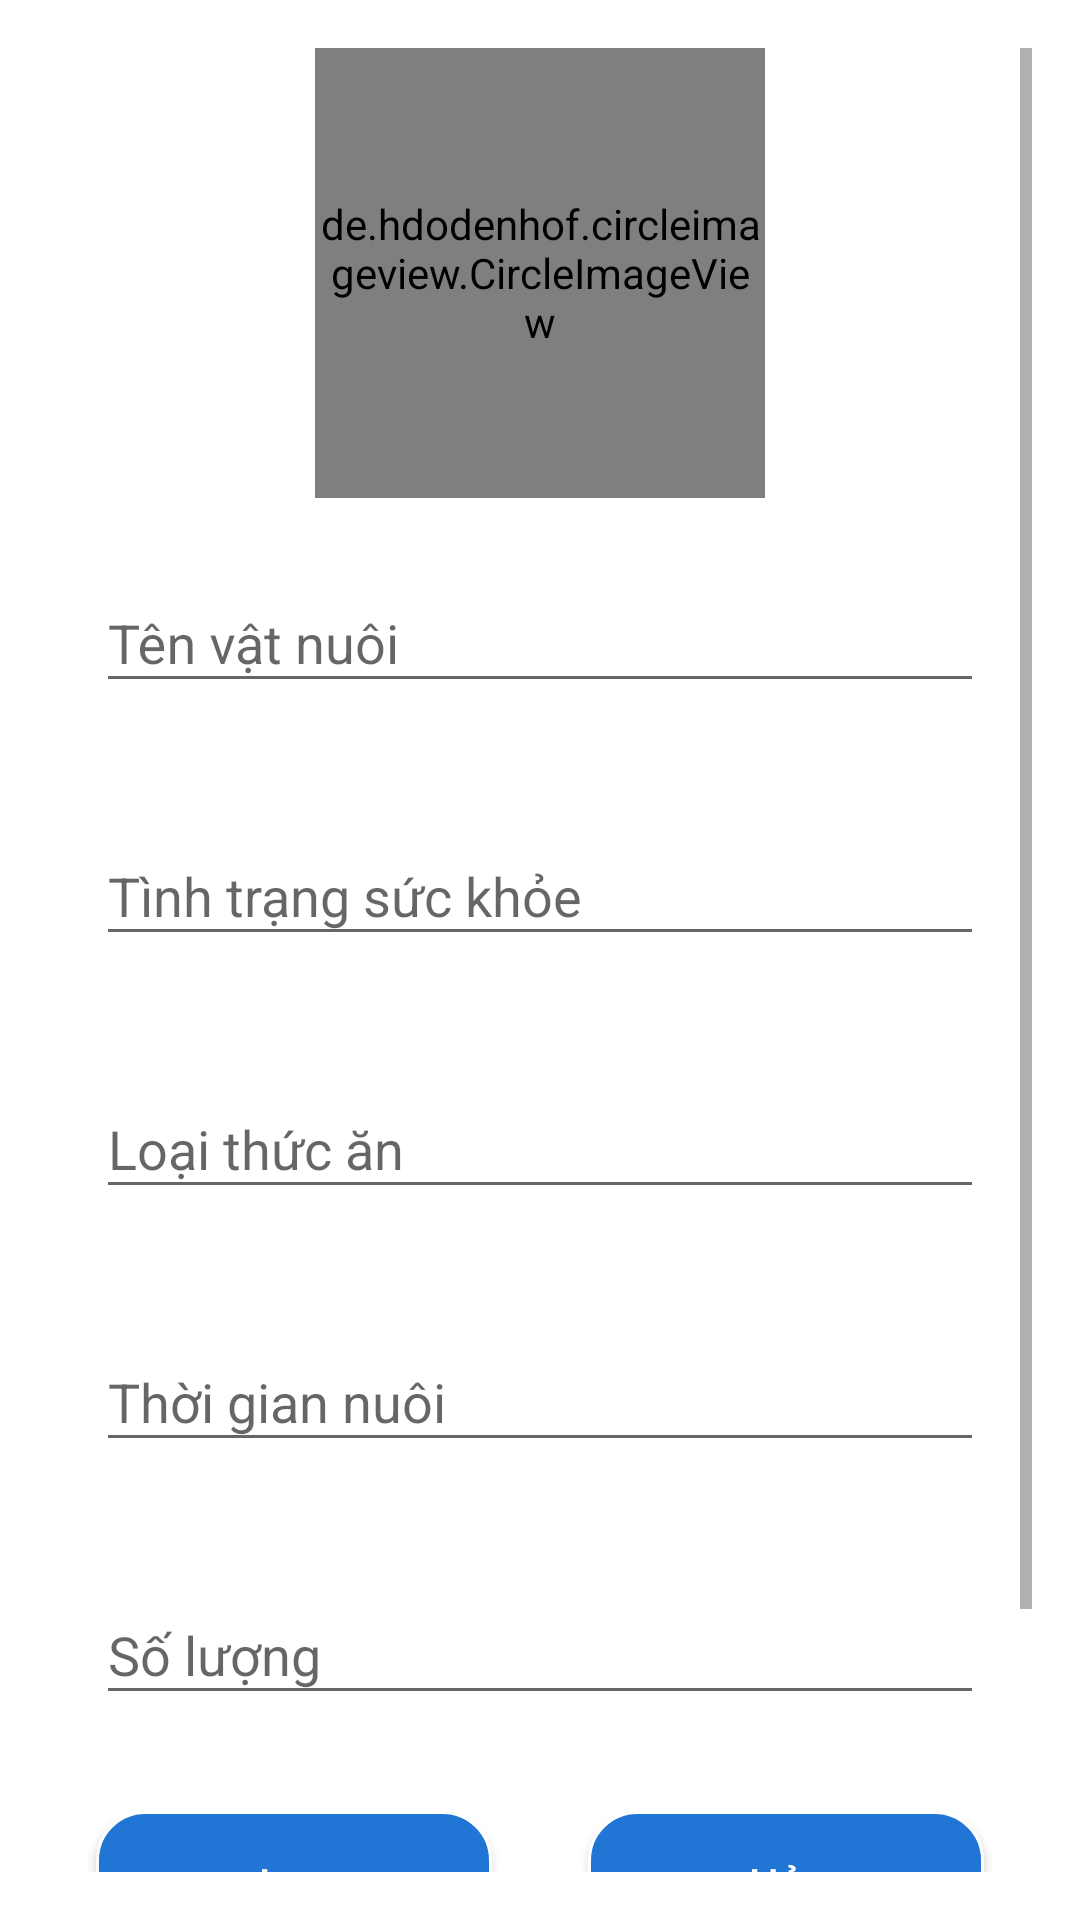

Here is an Android app screen rendered from its layout file. Give the layout XML and the strings, colors and styles it references.
<!-- AndroidManifest.xml: application theme AppTheme -->
<!-- res/layout/activity_sua_vat_nuoi.xml -->
<?xml version="1.0" encoding="utf-8"?>
<ScrollView xmlns:android="http://schemas.android.com/apk/res/android"
    xmlns:tools="http://schemas.android.com/tools"
    android:layout_width="match_parent"
    android:layout_height="match_parent"
    android:background="#FFF"
    android:padding="16dp"
    tools:context=".ui.SuaVatNuoiActivity">

    <LinearLayout
        android:layout_width="match_parent"
        android:layout_height="match_parent"
        android:orientation="vertical"
        tools:layout_editor_absoluteX="0dp"
        tools:layout_editor_absoluteY="0dp"
        tools:ignore="MissingConstraints">

        <de.hdodenhof.circleimageview.CircleImageView
            android:id="@+id/img_avatar"
            android:layout_width="150dp"
            android:layout_height="150dp"
            android:layout_gravity="center"
            android:src="@drawable/untitled1" />


        <android.support.design.widget.TextInputLayout
            android:layout_width="match_parent"
            android:layout_height="wrap_content"
            android:layout_margin="16dp">

            <android.support.design.widget.TextInputEditText
                android:id="@+id/edt_name"
                android:layout_width="match_parent"
                android:layout_height="wrap_content"
                android:hint="@string/addname" />

        </android.support.design.widget.TextInputLayout>

        <android.support.design.widget.TextInputLayout
            android:layout_width="match_parent"
            android:layout_height="wrap_content"
            android:layout_margin="16dp">

            <android.support.design.widget.TextInputEditText
                android:id="@+id/edt_suckhoe"
                android:layout_width="match_parent"
                android:layout_height="wrap_content"
                android:hint="@string/addsuckhoe" />

        </android.support.design.widget.TextInputLayout>

        <android.support.design.widget.TextInputLayout
            android:layout_width="match_parent"
            android:layout_height="wrap_content"
            android:layout_margin="16dp">

            <android.support.design.widget.TextInputEditText
                android:id="@+id/edt_typefood"
                android:layout_width="match_parent"
                android:layout_height="wrap_content"
                android:hint="@string/addtypefood" />

        </android.support.design.widget.TextInputLayout>

        <android.support.design.widget.TextInputLayout
            android:layout_width="match_parent"
            android:layout_height="wrap_content"
            android:layout_margin="16dp">

            <android.support.design.widget.TextInputEditText
                android:id="@+id/edt_time"
                android:layout_width="match_parent"
                android:layout_height="wrap_content"
                android:hint="@string/addtime" />

        </android.support.design.widget.TextInputLayout>

        <android.support.design.widget.TextInputLayout
            android:layout_width="match_parent"
            android:layout_height="wrap_content"
            android:layout_margin="16dp">

            <android.support.design.widget.TextInputEditText
                android:id="@+id/edt_soluong"
                android:layout_width="match_parent"
                android:layout_height="wrap_content"
                android:hint="@string/addsoluong"
                android:inputType="number"/>

        </android.support.design.widget.TextInputLayout>

        <LinearLayout
            android:layout_width="match_parent"
            android:layout_height="wrap_content"
            android:orientation="horizontal">

            <Button
                android:id="@+id/btn_save"
                android:layout_width="0dp"
                android:layout_height="wrap_content"
                android:layout_margin="16dp"
                android:layout_weight="1"
                android:background="@drawable/button_shape"
                android:text="Lưu"
                android:textAllCaps="false"
                android:textColor="#FFF"/>

            <Button
                android:id="@+id/btn_cancel"
                android:layout_width="0dp"
                android:layout_height="wrap_content"
                android:layout_margin="16dp"
                android:layout_weight="1"
                android:background="@drawable/button_shape"
                android:text="Hủy"
                android:textAllCaps="false"
                android:textColor="#FFF"/>

        </LinearLayout>
        <Button
            android:id="@+id/btn_show"
            android:layout_width="match_parent"
            android:layout_height="wrap_content"
            android:layout_margin="16dp"
            android:layout_weight="1"
            android:background="@drawable/button_shape"
            android:text="Danh Sách"
            android:textAllCaps="false"
            android:textColor="#FFF"/>
    </LinearLayout>

</ScrollView>
<!-- resources referenced by this layout -->
<resources>
  <!-- drawable button_shape (drawable) -->
  <?xml version="1.0" encoding="utf-8"?>
  <shape xmlns:android="http://schemas.android.com/apk/res/android">
      <stroke
          android:width="1dp"
          android:color="#FFF" />
      <corners android:radius="16dp" />
  
      <solid android:color="#2175D4" />
  </shape>
  <!-- drawable untitled1: png bitmap (drawable-hdpi, 251167 bytes) -->
  <string name="addname">Tên vật nuôi</string>
  <string name="addsoluong">Số lượng</string>
  <string name="addsuckhoe">Tình trạng sức khỏe</string>
  <string name="addtime">Thời gian nuôi</string>
  <string name="addtypefood">Loại thức ăn</string>
  <style name="AppTheme" parent="Theme.AppCompat.Light.DarkActionBar">
          
          <item name="colorPrimary">@color/colorPrimary</item>
          <item name="colorPrimaryDark">@color/colorPrimaryDark</item>
          <item name="colorAccent">@color/colorAccent</item>
      </style>
  <!-- not gathered from this repository: default colours our renderer supplied (Android Studio template values) -->
  <color name="colorPrimary">#FF6200EE</color>
  <color name="colorPrimaryDark">#FF3700B3</color>
  <color name="colorAccent">#FF03DAC5</color>
</resources>
